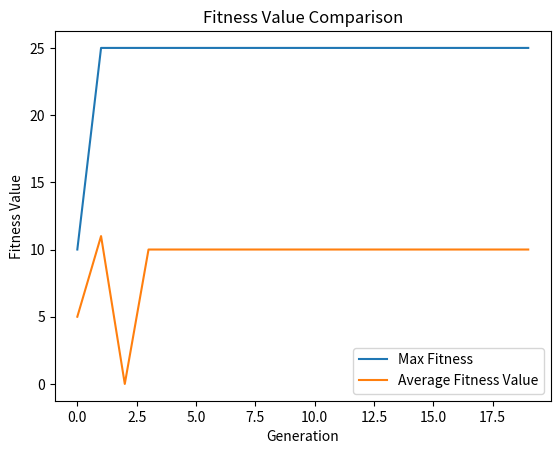

Recreate this plot in Python.
# Kyler Smith's Machine Scheduling Genetic Algorithm Code for Assignment 6

# Base Command: python asmt6.py

# Arguments: --n <int> --gens <int> --pc <float> --pm <float>

# Schedule Encoding
## For the machines with time intervals of 2 (machines 1 and 2)
## 0 => 1100
## 1 => 0110
## 2 => 0011

## For the machines with time intervals of 1 (machines 3 through 7)
## 0 => 1000
## 1 => 0100
## 2 => 0010
## 3 => 0001

import random
import argparse
import matplotlib.pyplot as plt

capacities = [20, 15, 35, 40, 15, 15, 10]
maxLoad = [80, 90, 65, 70]

# Generate and return a random binary array of size "size"
def createChromosome():
    newChrom = []
    while(True):
        # The 2 machines with two-season intervals
        for x in range(2):
            newChrom.append(int(random.random() * 3))
        # The 5 machines with one-season intervals
        for x in range(5):
            newChrom.append(int(random.random() * 4))
        if(isChromValid(newChrom)):
            return newChrom
        else:
            newChrom = []

def isChromValid(chrom):
    return fitnessFunc(chrom) >= 0

def fitnessFunc(chrom):
    minPowReserve = 150
    for season in range(4):
        powReserve = 150
        powReserve -= maxLoad[season]
        # Check the first two machines' encodings
        for machine in range(2):
            # Subtract machine capacity from reserve if it is offline during season
            if(season == 0 and chrom[machine] == 0):
                powReserve -= capacities[machine]
            elif(season == 1 and (chrom[machine] == 0 or chrom[machine] == 1)):
                powReserve -= capacities[machine]
            elif(season == 2 and (chrom[machine] == 1 or chrom[machine] == 2)):
                powReserve -= capacities[machine]
            elif(season == 3 and chrom[machine] == 2):
                powReserve -= capacities[machine]
        for machine in range(5):
            machine += 2
            # This one is much easier! the encoding of machines 3-7 are the same as season
            if(season == chrom[machine]):
                powReserve -= capacities[machine]
        if(powReserve < minPowReserve):
            minPowReserve = powReserve
    return minPowReserve

# Randomly choose which element in a gene to mutate
def mutateChrom(chrom):
    mutIndex = int(random.random() * len(chrom))
    # If mutIndex is 0 or 1, let the new gene be 0, 1, or 2 (but not what it started as)
    if(mutIndex < 2):
        chrom[mutIndex] = (int(random.random() * 2) + chrom[mutIndex]) % 3
    # Otherwise, let it be 0, 1, 2, or 3 (but not the intial val)
    else:
        chrom[mutIndex] = (int(random.random() * 3) + chrom[mutIndex]) % 4

def crossOverChrom(chrom1, chrom2):
    crossPoint = int(random.random() * (len(chrom1) - 2)) + 1
    if(crossPoint < 0):
        crossPoint = 0
    tmp = chrom1[:crossPoint]
    chrom1[:crossPoint] = chrom2[:crossPoint]
    chrom2[:crossPoint] = tmp

def generateOffspring(n, pc, pm, chromosomeArr):
    rouletteArr = []
    fitnesses = []
    chromSortedbyFitness = chromosomeArr

    # Set up the roulette Wheel
    # Start Preparing Fitnesses
    fitnessSum = 0
    for idx in range(n):
        fitnesses.append(fitnessFunc(chromosomeArr[idx]))
        fitnessSum += fitnesses[idx]

    # sort the fitness and chromSortedbyFitness Array (together, w/ fitness as key)
    for i in range(n):
        for j in range(n - i):
            j += i
            if(fitnesses[j] < fitnesses[i]):
                tmpFit = fitnesses[i]
                fitnesses[i] = fitnesses[j]
                fitnesses[j] = tmpFit

                tmpChrom = chromSortedbyFitness[i]
                chromSortedbyFitness[i] = chromSortedbyFitness[j]
                chromSortedbyFitness[j] = tmpChrom
        if(fitnessSum == 0): # Caught an error for divide by zero
            rouletteArr.append(fitnesses[i])
        else:
            rouletteArr.append(fitnesses[i] / fitnessSum)

    for x in range(n - 1):
        x += 1
        rouletteArr[x] += rouletteArr[x-1]
        
    newChromArr = []
    # Pick new chromosomes, but only allow valid chromosomes
    while(len(newChromArr) < n):
        # Pick 2 chromosome indices at random
        chromPickIdx1 = 0
        chromPickIdx2 = 0
        randPick1 = random.random()
        randPick2 = random.random()
        for y in range(n):
            if(rouletteArr[y] < randPick1):
                chromPickIdx1 = y
            if(rouletteArr[y] < randPick2):
                chromPickIdx2 = y

        chromPick1 = chromSortedbyFitness[chromPickIdx1]
        chromPick2 = chromSortedbyFitness[chromPickIdx2]

        # Allow crossover and mutation of chromosomes
        if(random.random() < pc):
            crossOverChrom(chromPick1, chromPick2)
        if(random.random() < pm):
            mutateChrom(chromPick1)
        if(random.random() < pm):
            mutateChrom(chromPick2)

        if(isChromValid(chromPick1) and isChromValid(chromPick2)):
            newChromArr.append(chromPick1)
            newChromArr.append(chromPick2)

    return newChromArr

def calculateMaxandAvg(n, chromosomeArr):
    fitnesses = []
    outputArr = []

    fitnessSum = 0
    maxFitIdx = 0
    for idx in range(n):
        fitnesses.append(fitnessFunc(chromosomeArr[idx]))
        fitnessSum += fitnesses[idx]
        if(fitnesses[idx] > fitnesses[maxFitIdx]):
            maxFitIdx = idx
    
    avgFitness = fitnessSum / n

    outputArr.append(avgFitness)
    outputArr.append(fitnesses[maxFitIdx])

    return outputArr

# Run the genetic process; returns an array of
# [avgFitness, maxFitness, maxX, maxY]
def geneticCycle(n, pc, pm, chromosomeArr):
    chromosomeArr = generateOffspring(n, pc, pm, chromosomeArr)
    
    return calculateMaxandAvg(n, chromosomeArr)

parser = argparse.ArgumentParser(prog='GeneticAlg', 
								 description='A Python Script to Run a Genetic Algorithm')
# The arguments used to produce audio
# Mood Pattern: pattern of letters to translate into  
parser.add_argument('--pm', default=0.001, type=float,
					help="the probability of mutation")
parser.add_argument('--pc', default=0.7, type=float,
                    help="the probability of crossover")
parser.add_argument('--n', default=10, type=int,
                    help="the number of chromosomes, this is preferably even")
parser.add_argument('--gens', default=20, type=int,
                    help="the number of generations")

args = parser.parse_args()

pm = args.pm #probability of mutation
pc = args.pc #probability of crossover
n = args.n #number of chromosomes
gens = args.gens #number of generations

chromosomeArr = []

# Initialize Chromosomes
for x in range(n):
    newChrom = createChromosome()
    chromosomeArr.append(newChrom)

maxPlotArr = []
avgPlotArr = []
maxFit = 0.0

# Run and print for each Generation
for x in range(gens):
    # geneticCycle Returns [avgFit, maxFit, maxX, maxY]
    output = geneticCycle(n, pc, pm, chromosomeArr)
    if(output[1] > maxFit):
        maxFit = output[1]
    maxPlotArr.append(maxFit)
    avgPlotArr.append(output[0])
    print("Generation " + str(x+1) + ": Max Fitness = " + str(maxFit) + "\nAverage Fitness = " + str(output[0]) + "\n")


plt.plot(range(len(maxPlotArr)), maxPlotArr, label = "Max Fitness") 
  
# plotting the line 2 points  
plt.plot(range(len(avgPlotArr)), avgPlotArr, label = "Average Fitness Value")
  
plt.xlabel('Generation')
plt.ylabel('Fitness Value')
plt.title('Fitness Value Comparison')

# show a legend on the plot 
plt.legend() 
  
# function to show the plot 
plt.show() 
